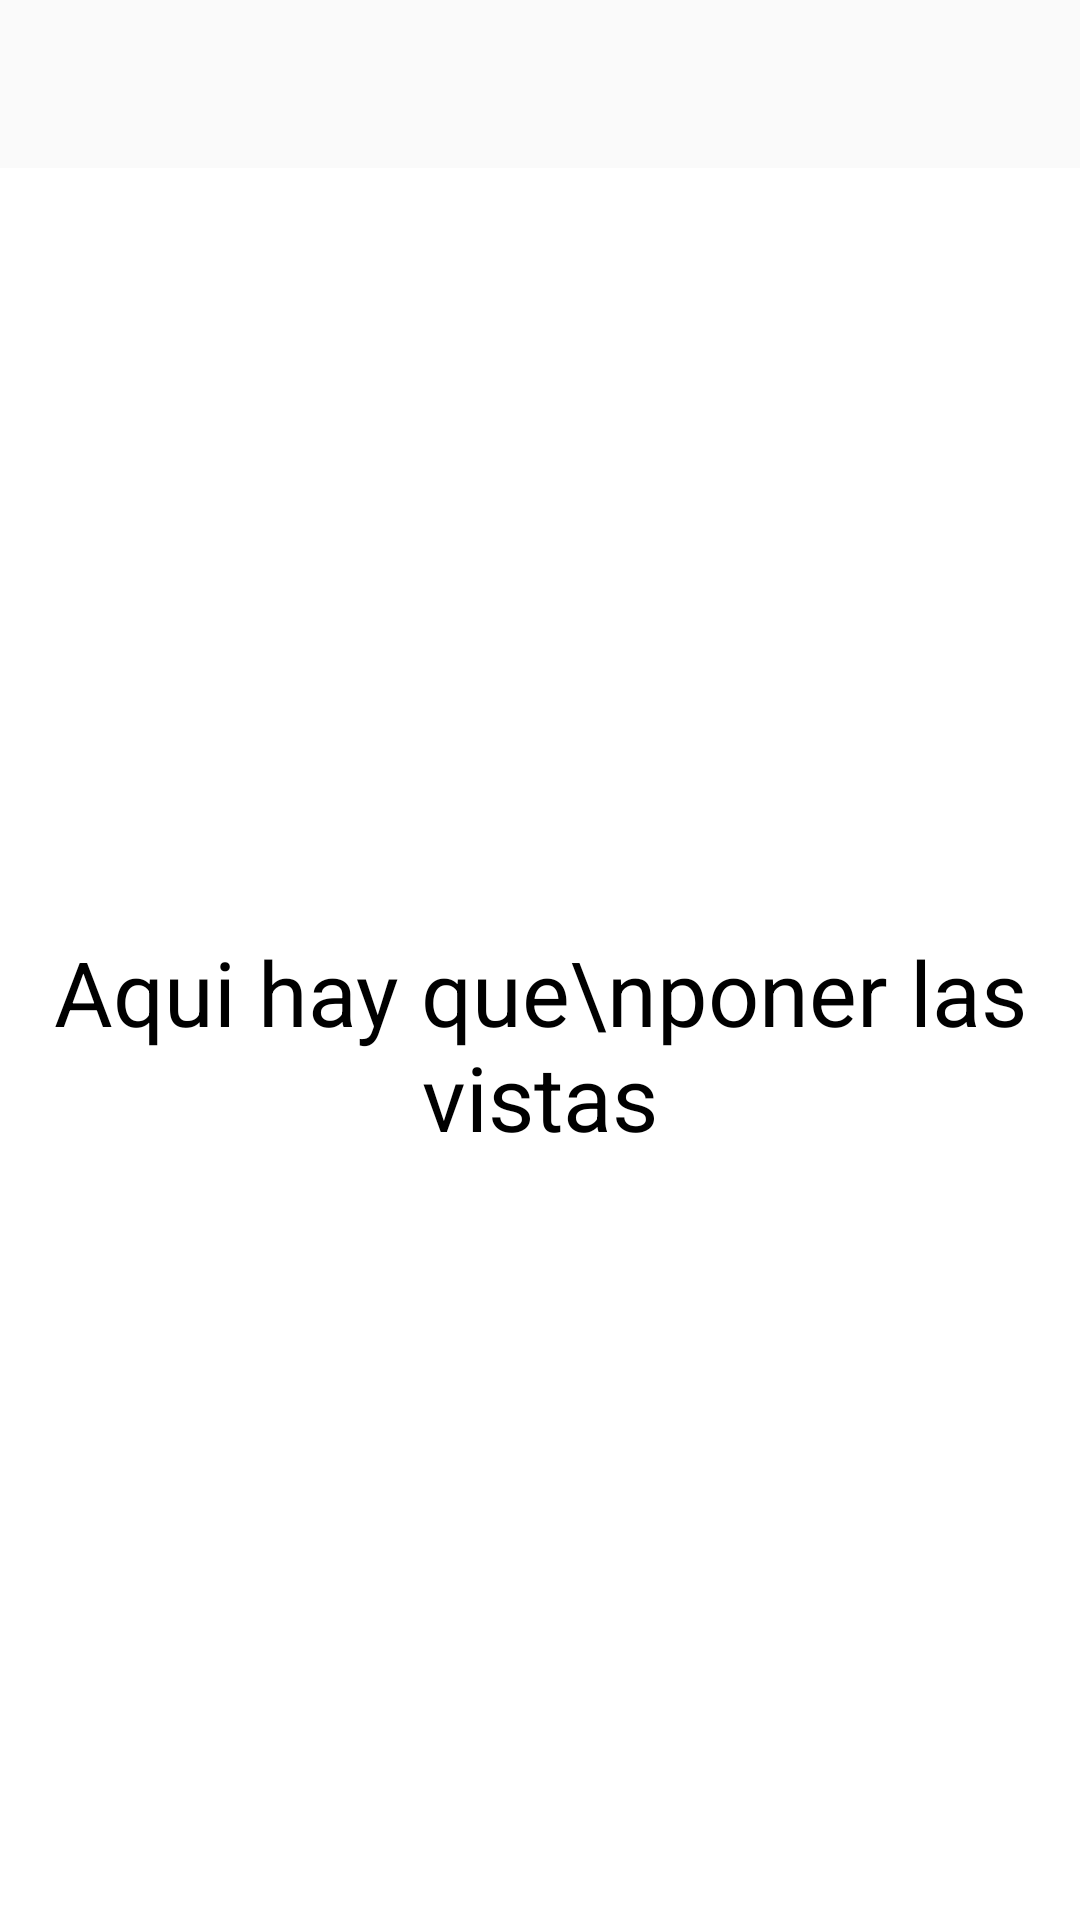

Here is an Android app screen rendered from its layout file. Give the layout XML and the strings, colors and styles it references.
<!-- AndroidManifest.xml: application theme AppTheme -->
<!-- res/layout/layout_home.xml -->
<?xml version="1.0" encoding="utf-8"?>
<androidx.constraintlayout.widget.ConstraintLayout xmlns:android="http://schemas.android.com/apk/res/android"
    xmlns:app="http://schemas.android.com/apk/res-auto"
    xmlns:tools="http://schemas.android.com/tools"
    android:layout_width="match_parent"
    android:layout_height="match_parent"
    tools:context="com.example.template.HomeModule.HomeFragment">

    <androidx.appcompat.widget.Toolbar
        android:id="@+id/mainToolbar"
        android:layout_width="0dp"
        android:layout_height="?attr/actionBarSize"
        android:elevation="5dp"
        app:theme="@style/ToolbarTheme"
        app:layout_constraintTop_toTopOf="parent"
        app:layout_constraintStart_toStartOf="parent"
        app:layout_constraintEnd_toEndOf="parent" />

    <androidx.constraintlayout.widget.ConstraintLayout
        android:layout_width="0dp"
        android:layout_height="0dp"
        android:background="@color/white"
        app:layout_constraintStart_toStartOf="parent"
        app:layout_constraintEnd_toEndOf="parent"
        app:layout_constraintTop_toBottomOf="@id/mainToolbar"
        app:layout_constraintBottom_toBottomOf="parent" >

        <TextView
            android:layout_width="0dp"
            android:layout_height="0dp"
            android:gravity="center"
            android:textSize="30sp"
            android:textColor="@color/black"
            android:text="Aqui hay que\nponer las vistas"
            app:layout_constraintTop_toTopOf="parent"
            app:layout_constraintBottom_toBottomOf="parent"
            app:layout_constraintStart_toStartOf="parent"
            app:layout_constraintEnd_toEndOf="parent"
            />

    </androidx.constraintlayout.widget.ConstraintLayout>


</androidx.constraintlayout.widget.ConstraintLayout>
<!-- resources referenced by this layout -->
<resources>
  <style name="ToolbarTheme" parent="@style/ThemeOverlay.AppCompat.ActionBar">
          
          <item name="colorControlNormal">@color/white</item>
      </style>
  <style name="AppTheme" parent="Theme.AppCompat.Light.DarkActionBar">
          
          <item name="colorPrimary">@color/colorPrimary</item>
          <item name="colorPrimaryDark">@color/colorPrimaryDark</item>
          <item name="colorAccent">@color/colorAccent</item>
      </style>
  <!-- not gathered from this repository: default colours our renderer supplied (Android Studio template values) -->
  <color name="black">#FF000000</color>
  <color name="white">#FFFFFFFF</color>
  <color name="colorPrimary">#FF6200EE</color>
  <color name="colorPrimaryDark">#FF3700B3</color>
  <color name="colorAccent">#FF03DAC5</color>
</resources>
